Image classification data set "cell_images" (traptracker-ai/deep-learning-cv on GitHub). Class labels (2): parasitized, uninfected.

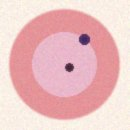
Label: parasitized

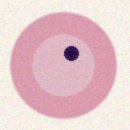
Label: parasitized

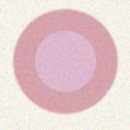
Label: uninfected

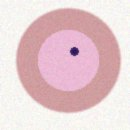
Label: parasitized

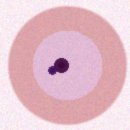
Label: parasitized

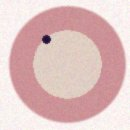
Label: parasitized
